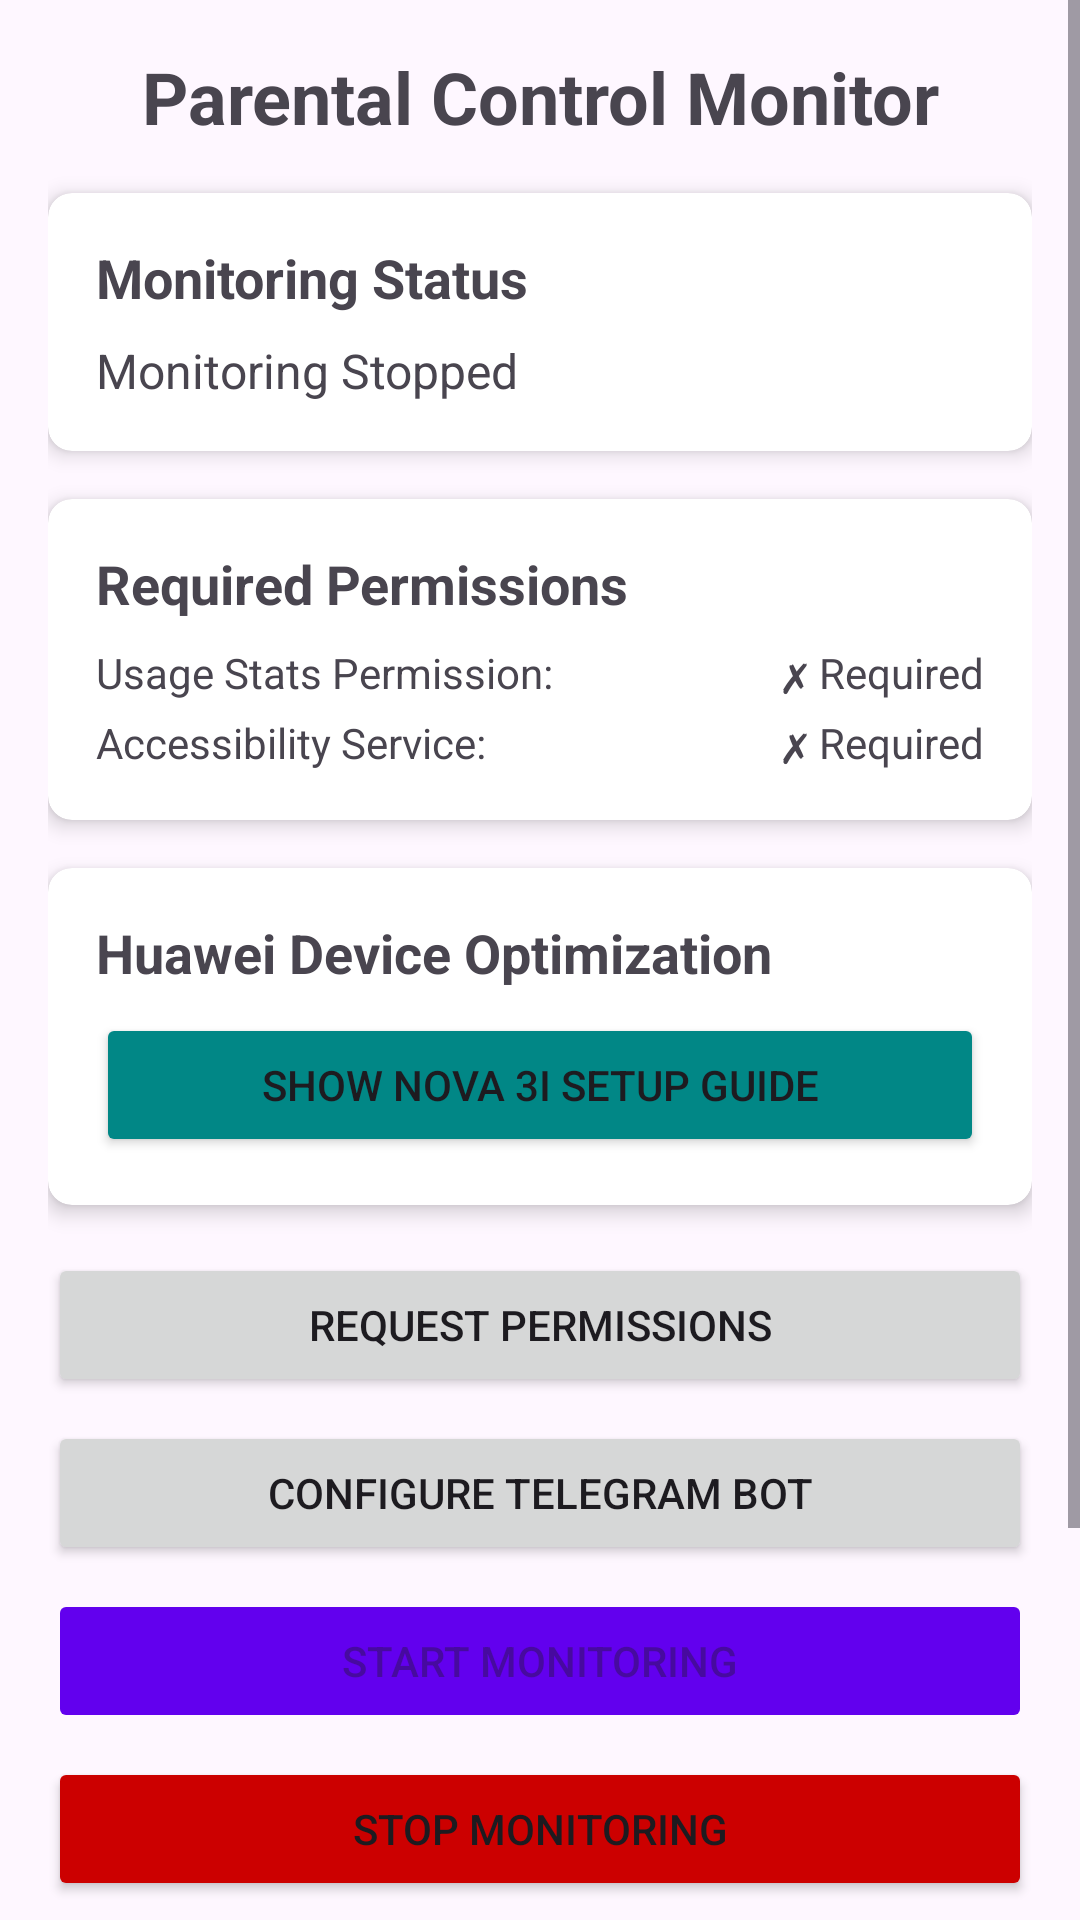

This screen was rendered from an Android layout file. Write that file and the resources it references.
<!-- AndroidManifest.xml: activity theme Theme.ParentalControlMonitor -->
<!-- res/layout/activity_main.xml -->
<?xml version="1.0" encoding="utf-8"?>

<ScrollView xmlns:android="http://schemas.android.com/apk/res/android"
    xmlns:app="http://schemas.android.com/apk/res-auto"
    xmlns:tools="http://schemas.android.com/tools"
    android:layout_width="match_parent"
    android:layout_height="match_parent"
    tools:context=".MainActivity">

    <LinearLayout
        android:layout_width="match_parent"
        android:layout_height="wrap_content"
        android:orientation="vertical"
        android:padding="16dp">

        <TextView
            android:layout_width="match_parent"
            android:layout_height="wrap_content"
            android:text="Parental Control Monitor"
            android:textAlignment="center"
            android:textSize="24sp"
            android:textStyle="bold"
            android:layout_marginBottom="16dp" />

        
        <TextView
            android:id="@+id/tv_device_info"
            android:layout_width="match_parent"
            android:layout_height="wrap_content"
            android:text=""
            android:textAlignment="center"
            android:textSize="14sp"
            android:textColor="@color/purple_700"
            android:layout_marginBottom="24dp"
            android:visibility="gone" />

        
        <androidx.cardview.widget.CardView
            android:layout_width="match_parent"
            android:layout_height="wrap_content"
            android:layout_marginBottom="16dp"
            app:cardCornerRadius="8dp"
            app:cardElevation="4dp">

            <LinearLayout
                android:layout_width="match_parent"
                android:layout_height="wrap_content"
                android:orientation="vertical"
                android:padding="16dp">

                <TextView
                    android:layout_width="match_parent"
                    android:layout_height="wrap_content"
                    android:text="Monitoring Status"
                    android:textSize="18sp"
                    android:textStyle="bold"
                    android:layout_marginBottom="8dp" />

                <TextView
                    android:id="@+id/tv_monitoring_status"
                    android:layout_width="match_parent"
                    android:layout_height="wrap_content"
                    android:text="Monitoring Stopped"
                    android:textSize="16sp" />

            </LinearLayout>

        </androidx.cardview.widget.CardView>

        
        <androidx.cardview.widget.CardView
            android:layout_width="match_parent"
            android:layout_height="wrap_content"
            android:layout_marginBottom="16dp"
            app:cardCornerRadius="8dp"
            app:cardElevation="4dp">

            <LinearLayout
                android:layout_width="match_parent"
                android:layout_height="wrap_content"
                android:orientation="vertical"
                android:padding="16dp">

                <TextView
                    android:layout_width="match_parent"
                    android:layout_height="wrap_content"
                    android:text="Required Permissions"
                    android:textSize="18sp"
                    android:textStyle="bold"
                    android:layout_marginBottom="8dp" />

                <LinearLayout
                    android:layout_width="match_parent"
                    android:layout_height="wrap_content"
                    android:orientation="horizontal"
                    android:layout_marginBottom="4dp">

                    <TextView
                        android:layout_width="0dp"
                        android:layout_height="wrap_content"
                        android:layout_weight="1"
                        android:text="Usage Stats Permission:"
                        android:textSize="14sp" />

                    <TextView
                        android:id="@+id/tv_usage_permission_status"
                        android:layout_width="wrap_content"
                        android:layout_height="wrap_content"
                        android:text="✗ Required"
                        android:textSize="14sp" />

                </LinearLayout>

                <LinearLayout
                    android:layout_width="match_parent"
                    android:layout_height="wrap_content"
                    android:orientation="horizontal">

                    <TextView
                        android:layout_width="0dp"
                        android:layout_height="wrap_content"
                        android:layout_weight="1"
                        android:text="Accessibility Service:"
                        android:textSize="14sp" />

                    <TextView
                        android:id="@+id/tv_accessibility_status"
                        android:layout_width="wrap_content"
                        android:layout_height="wrap_content"
                        android:text="✗ Required"
                        android:textSize="14sp" />

                </LinearLayout>

            </LinearLayout>

        </androidx.cardview.widget.CardView>

        
        <androidx.cardview.widget.CardView
            android:layout_width="match_parent"
            android:layout_height="wrap_content"
            android:layout_marginBottom="16dp"
            app:cardCornerRadius="8dp"
            app:cardElevation="4dp">

            <LinearLayout
                android:layout_width="match_parent"
                android:layout_height="wrap_content"
                android:orientation="vertical"
                android:padding="16dp">

                <TextView
                    android:layout_width="match_parent"
                    android:layout_height="wrap_content"
                    android:text="Huawei Device Optimization"
                    android:textSize="18sp"
                    android:textStyle="bold"
                    android:layout_marginBottom="8dp" />

                <TextView
                    android:id="@+id/tv_huawei_optimization"
                    android:layout_width="match_parent"
                    android:layout_height="wrap_content"
                    android:text="⚠️ Huawei optimizations needed"
                    android:textSize="14sp"
                    android:layout_marginBottom="8dp"
                    android:visibility="gone" />

                <Button
                    android:id="@+id/btn_huawei_optimization"
                    android:layout_width="match_parent"
                    android:layout_height="wrap_content"
                    android:text="Fix Huawei Optimizations"
                    android:layout_marginBottom="4dp"
                    android:visibility="gone" />

                <Button
                    android:id="@+id/btn_huawei_instructions"
                    android:layout_width="match_parent"
                    android:layout_height="wrap_content"
                    android:text="Show Nova 3i Setup Guide"
                    android:backgroundTint="@color/teal_700" />

            </LinearLayout>

        </androidx.cardview.widget.CardView>

        
        <Button
            android:id="@+id/btn_request_permissions"
            android:layout_width="match_parent"
            android:layout_height="wrap_content"
            android:text="Request Permissions"
            android:layout_marginBottom="8dp" />

        <Button
            android:id="@+id/btn_configure_telegram"
            android:layout_width="match_parent"
            android:layout_height="wrap_content"
            android:text="Configure Telegram Bot"
            android:layout_marginBottom="8dp" />

        <Button
            android:id="@+id/btn_start_monitoring"
            android:layout_width="match_parent"
            android:layout_height="wrap_content"
            android:text="Start Monitoring"
            android:backgroundTint="@color/design_default_color_primary"
            android:layout_marginBottom="8dp"
            android:enabled="false" />

        <Button
            android:id="@+id/btn_stop_monitoring"
            android:layout_width="match_parent"
            android:layout_height="wrap_content"
            android:text="Stop Monitoring"
            android:backgroundTint="@android:color/holo_red_dark" />

        
        <androidx.cardview.widget.CardView
            android:layout_width="match_parent"
            android:layout_height="wrap_content"
            android:layout_marginTop="16dp"
            app:cardCornerRadius="8dp"
            app:cardElevation="4dp">

            <LinearLayout
                android:layout_width="match_parent"
                android:layout_height="wrap_content"
                android:orientation="vertical"
                android:padding="16dp">

                <TextView
                    android:layout_width="match_parent"
                    android:layout_height="wrap_content"
                    android:text="Information"
                    android:textSize="18sp"
                    android:textStyle="bold"
                    android:layout_marginBottom="8dp" />

                <TextView
                    android:layout_width="match_parent"
                    android:layout_height="wrap_content"
                    android:text="This app monitors social media usage and file access for parental control purposes. All data is sent securely to your configured Telegram bot."
                    android:textSize="14sp"
                    android:lineSpacingExtra="2dp" />

            </LinearLayout>

        </androidx.cardview.widget.CardView>

    </LinearLayout>

</ScrollView>
<!-- resources referenced by this layout -->
<resources>
  <style name="Theme.ParentalControlMonitor" parent="Theme.Material3.DayNight">
          
          <item name="colorPrimary">@color/purple_500</item>
          <item name="colorPrimaryVariant">@color/purple_700</item>
          <item name="colorOnPrimary">@color/white</item>
          
          <item name="colorSecondary">@color/teal_200</item>
          <item name="colorSecondaryVariant">@color/teal_700</item>
          <item name="colorOnSecondary">@color/black</item>
          
          <item name="android:statusBarColor">?attr/colorPrimaryVariant</item>
          
      </style>
  <!-- not gathered from this repository: default colours our renderer supplied (Android Studio template values) -->
  <color name="purple_500">#FF6200EE</color>
  <color name="purple_700">#FF3700B3</color>
  <color name="teal_200">#FF03DAC5</color>
  <color name="teal_700">#FF018786</color>
  <color name="black">#FF000000</color>
  <color name="white">#FFFFFFFF</color>
</resources>
